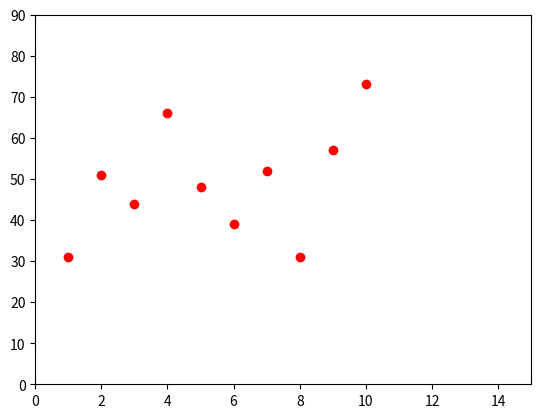

Source code (Python):
import matplotlib.pyplot as plt
plt.plot([1,2,3,4,5,6,7,8,9,10], [31,51,44,66,48,39,52,31,57,73], 'ro')
plt.axis([0, 15, 0, 90])
plt.show()
